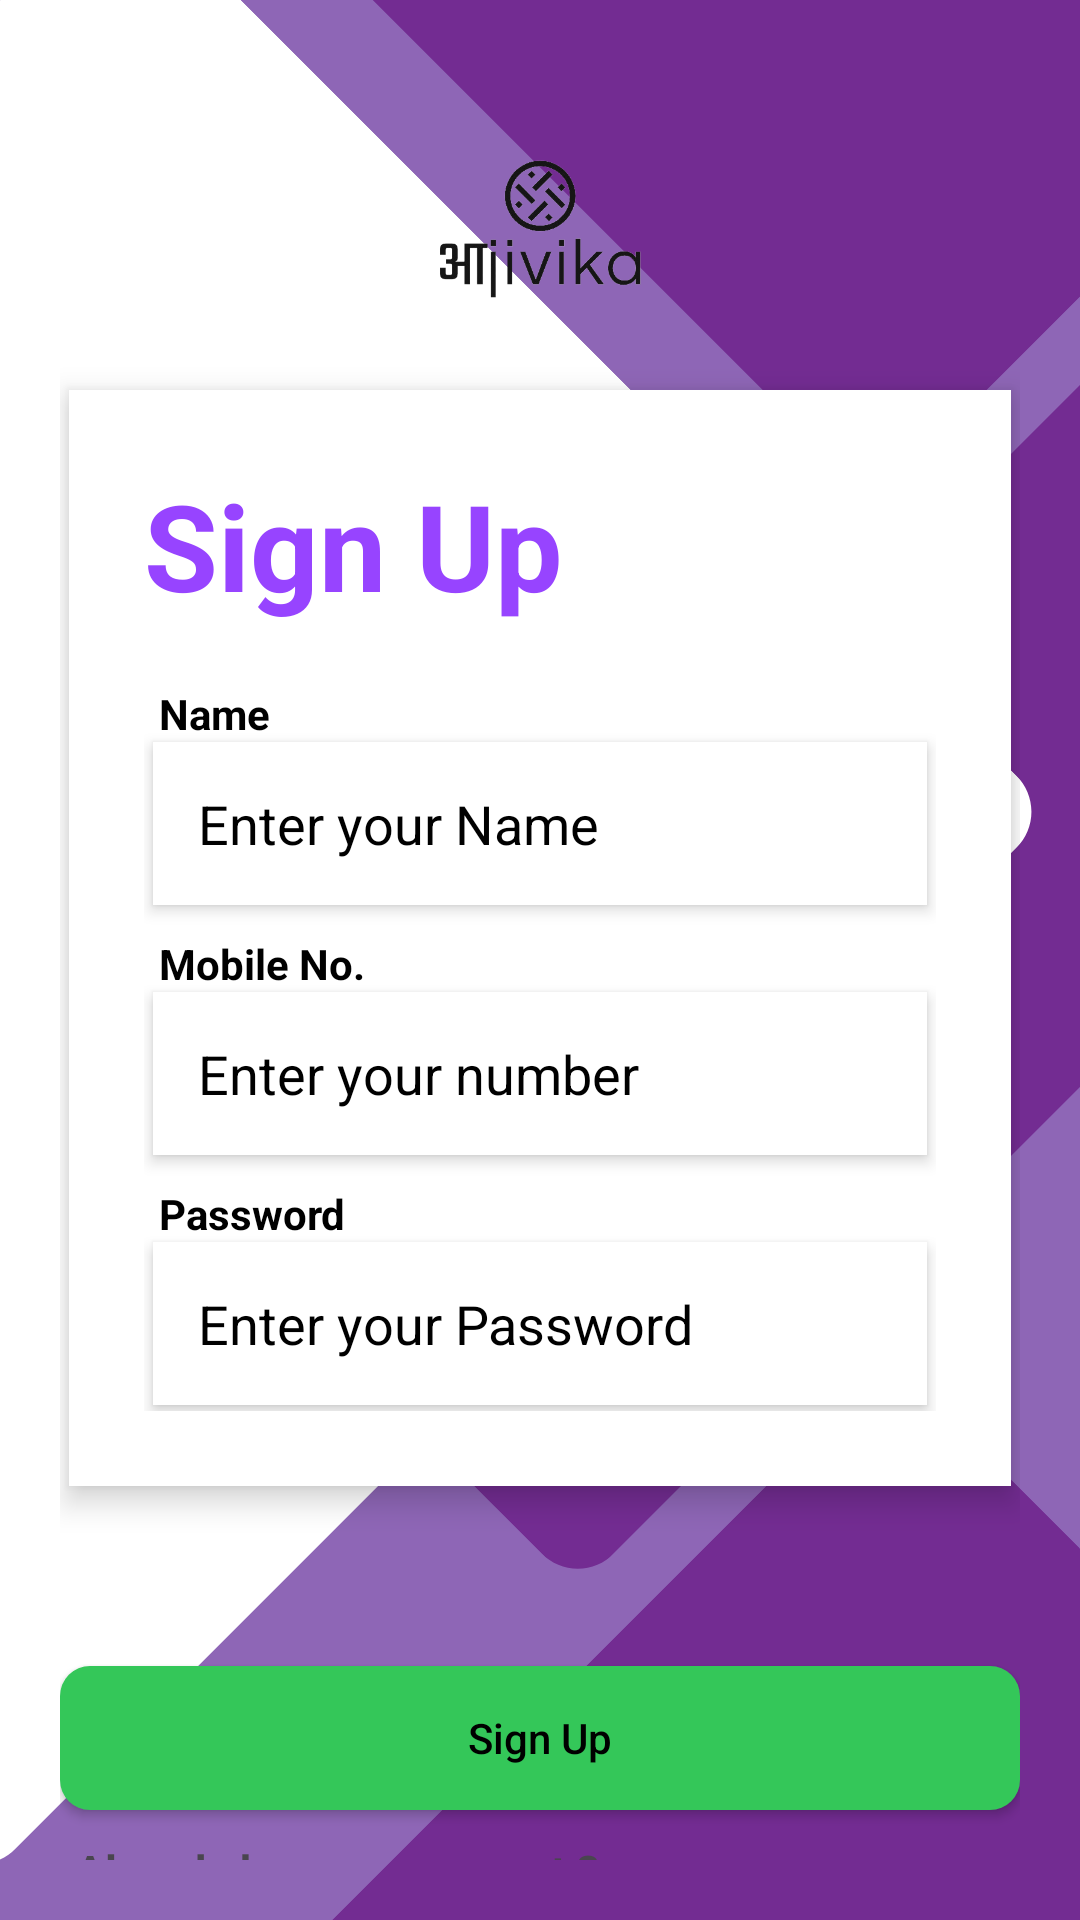

Write the Android layout XML for this screen, with the resource values it uses.
<!-- AndroidManifest.xml: application theme Theme.TeanInnovators -->
<!-- res/layout/activity_sign_up_details.xml -->
<?xml version="1.0" encoding="utf-8"?>
<LinearLayout xmlns:android="http://schemas.android.com/apk/res/android"
    xmlns:app="http://schemas.android.com/apk/res-auto"
    xmlns:tools="http://schemas.android.com/tools"
    android:layout_width="match_parent"
    android:layout_height="match_parent"
    android:orientation="vertical"
    android:background="@drawable/back"
    android:padding="20dp"
    tools:context="com.example.teaninnovators.SignUpDetailsActivity"
    >

    <ImageView
        android:id="@+id/signUpLogo"
        android:layout_width="match_parent"
        android:layout_height="110dp"
        android:padding="15dp"
        app:srcCompat="@drawable/applogo"/>

    <LinearLayout
        android:layout_width="match_parent"
        android:layout_height="wrap_content"
        android:padding="25dp"
        android:layout_marginHorizontal="3dp"
        android:background="@color/white"
        android:elevation="6dp"
        android:orientation="vertical">

        <TextView
            android:id="@+id/signUpText"
            android:layout_width="match_parent"
            android:layout_height="wrap_content"
            android:text="Sign Up"
            android:textColor="@color/textColor"
            android:textSize="40sp"
            android:textStyle="bold"/>

        <TextView
            android:layout_width="match_parent"
            android:layout_height="wrap_content"
            android:text="Name"
            android:textStyle="bold"
            android:paddingHorizontal="5dp"
            android:layout_marginTop="20dp"
            android:textColor="@color/black"/>

        <EditText
            android:id="@+id/regName"
            android:layout_width="match_parent"
            android:layout_height="wrap_content"
            android:layout_marginHorizontal="3dp"
            android:textColorHint="@color/black"
            android:ems="10"
            android:background="@color/white"
            android:elevation="3dp"
            android:padding="15dp"
            android:textColor="@color/black"
            android:inputType="textPersonName"
            android:hint="Enter your Name"
            app:layout_constraintEnd_toEndOf="parent"
            app:layout_constraintStart_toStartOf="parent"
            app:layout_constraintTop_toTopOf="parent"/>

        <TextView
            android:layout_width="match_parent"
            android:layout_height="wrap_content"
            android:text="Mobile No."
            android:textStyle="bold"
            android:paddingHorizontal="5dp"
            android:layout_marginTop="10dp"
            android:textColor="@color/black"/>

        <EditText
            android:id="@+id/regNumber"
            android:layout_width="match_parent"
            android:layout_height="wrap_content"
            android:elevation="3dp"
            android:textColorHint="@color/black"
            android:layout_marginHorizontal="3dp"
            android:ems="10"
            android:background="@color/white"
            android:padding="15dp"
            android:hint="Enter your number"
            android:inputType="textEmailAddress"
            android:textColor="@color/black"
            app:layout_constraintEnd_toEndOf="parent"
            app:layout_constraintStart_toStartOf="parent"
            app:layout_constraintTop_toBottomOf="@+id/regName"/>

        <TextView
            android:layout_width="match_parent"
            android:layout_height="wrap_content"
            android:text="@string/password"
            android:textStyle="bold"
            android:paddingHorizontal="5dp"
            android:layout_marginTop="10dp"
            android:textColor="@color/black"/>

        <EditText
            android:id="@+id/regPassword"
            android:layout_width="match_parent"
            android:layout_height="wrap_content"
            android:ems="10"
            android:textColorHint="@color/black"
            android:background="@color/white"
            android:padding="15dp"
            android:layout_marginHorizontal="3dp"
            android:layout_marginBottom="2dp"
            android:elevation="3dp"
            android:hint="@string/enter_your_password"
            android:textColor="@color/black"
            android:inputType="textPassword"
            app:layout_constraintEnd_toEndOf="parent"
            app:layout_constraintStart_toStartOf="parent"
            app:layout_constraintTop_toBottomOf="@+id/regMobileNo"/>

    </LinearLayout>

    <Button android:id="@+id/regBtnSignUp"
        android:layout_width="match_parent"
        android:layout_height="wrap_content"
        android:layout_marginTop="60dp"
        android:background="@drawable/greenbackground"
        android:text="@string/sign_up"
        android:textAllCaps="false"
        android:textColor="@color/black"
        app:layout_constraintEnd_toEndOf="parent"
        app:layout_constraintHorizontal_bias="0.498"
        app:layout_constraintStart_toStartOf="parent"
        app:layout_constraintTop_toBottomOf="@+id/regMobileNo"/>
    <LinearLayout
        android:layout_width="match_parent"
        android:layout_height="wrap_content"
        android:orientation="horizontal">
        <TextView

            android:layout_width="wrap_content"
            android:layout_height="wrap_content"
            android:padding="5dp"
            android:text="@string/already_have_an_account"
            android:textStyle="bold"
            android:textSize="15sp"

            />
        <TextView
            android:id="@+id/signInOption"
            android:layout_width="match_parent"
            android:layout_height="wrap_content"
            android:padding="10dp"
            android:text="@string/sign_in"
            android:textSize="15sp"
            android:textColor="@color/RedColor"
            android:textStyle="bold"


            />


    </LinearLayout>

</LinearLayout>
<!-- resources referenced by this layout -->
<resources>
  <color name="RedColor">#C51313</color>
  <color name="black">#FF000000</color>
  <color name="textColor">#9744FF</color>
  <color name="white">#FFFFFFFF</color>
  <!-- drawable applogo: png bitmap (drawable, 42460 bytes) -->
  <!-- drawable back: png bitmap (drawable, 28340 bytes) -->
  <!-- drawable greenbackground (drawable) -->
  <?xml version="1.0" encoding="utf-8"?>
  <selector xmlns:android="http://schemas.android.com/apk/res/android">
      <item>
          <shape android:shape="rectangle">
              <corners android:radius="10dp"/>
              <solid android:color="@color/ButtonColor"/>
          </shape>
      </item>
  </selector>
  <string name="already_have_an_account">Already have an account ?</string>
  <string name="enter_your_password">Enter your Password</string>
  <string name="password">Password</string>
  <string name="sign_in">Sign In</string>
  <string name="sign_up">Sign Up</string>
  <style name="Theme.TeanInnovators" parent="Base.Theme.TeanInnovators" />
  <color name="ButtonColor">#34C759</color>
  <style name="Base.Theme.TeanInnovators" parent="Theme.Material3.DayNight.NoActionBar">
          
          
      </style>
</resources>
